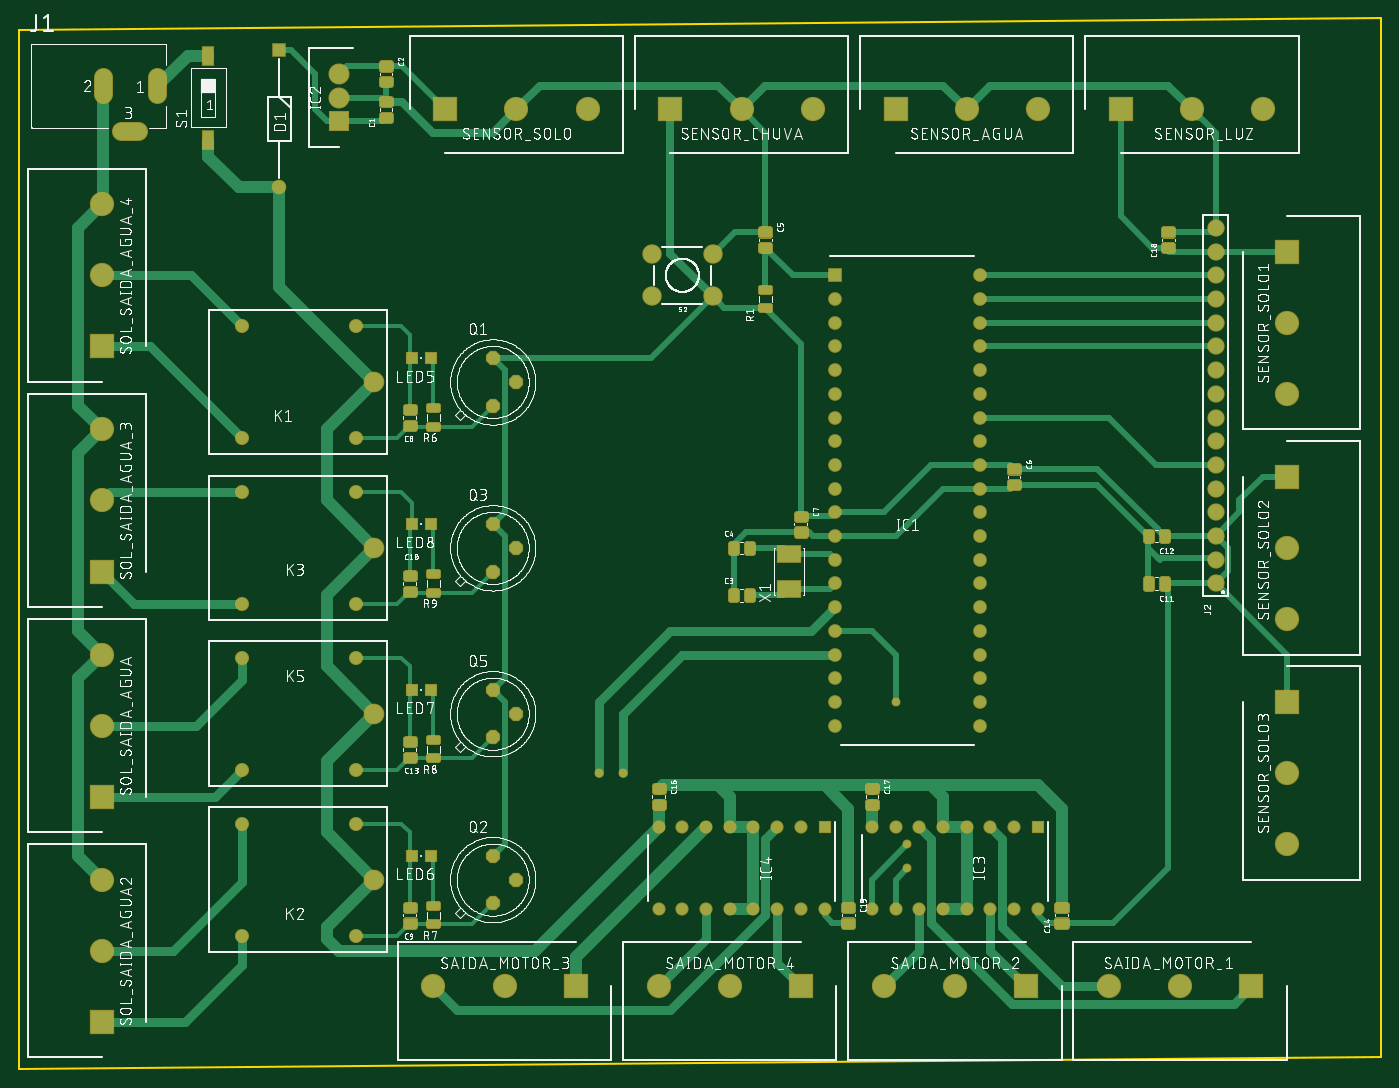
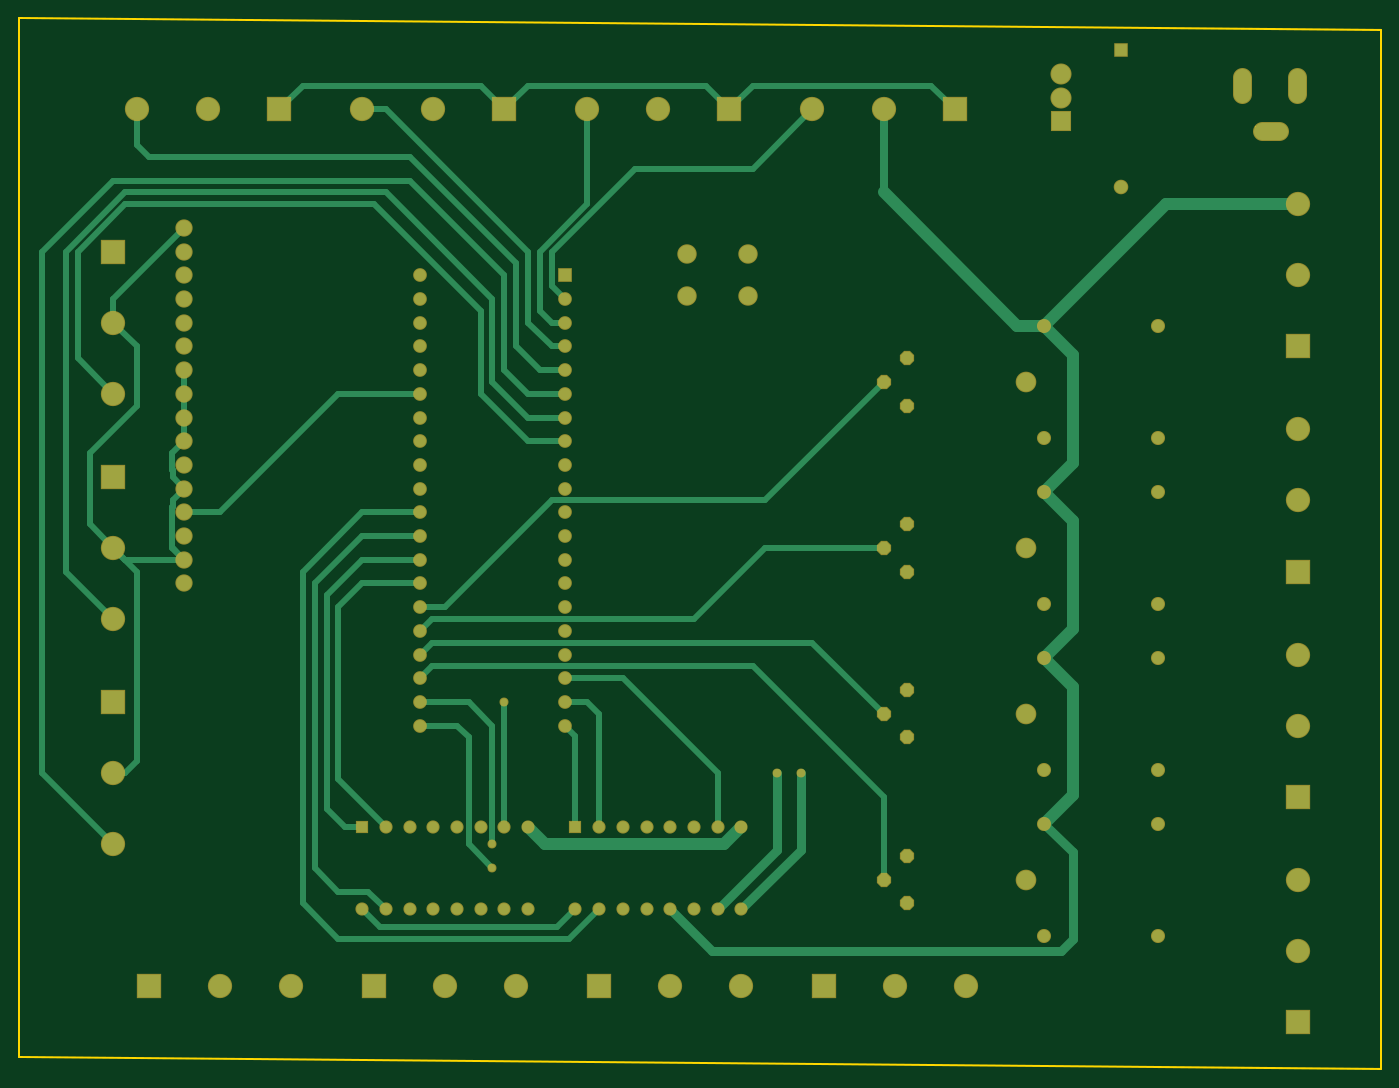
Circuit board: 7 layer files. Board 146.0 x 112.7 mm.
- bottom_copper: copper_bottom.gbr (10069 bytes)
- top_copper: copper_top.gbr (21344 bytes)
- outline: profile.gbr (521 bytes)
- top_silk: silkscreen_top.gbr (495992 bytes)
- bottom_mask: soldermask_bottom.gbr (4333 bytes)
- top_mask: soldermask_top.gbr (125422 bytes)
- paste: solderpaste_top.gbr (122677 bytes)

=== bottom_copper: copper_bottom.gbr (10069 bytes, source omitted) ===
=== top_copper: copper_top.gbr (21344 bytes, source omitted) ===
=== outline: profile.gbr ===
G04 EAGLE Gerber RS-274X export*
G75*
%MOMM*%
%FSLAX34Y34*%
%LPD*%
%IN*%
%IPPOS*%
%AMOC8*
5,1,8,0,0,1.08239X$1,22.5*%
G01*
%ADD10C,0.254000*%


D10*
X0Y-114300D02*
X1460300Y-101600D01*
X1460300Y1012700D01*
X0Y1000000D01*
X0Y-114300D01*
X103700Y887800D02*
X133700Y887800D01*
X133700Y895800D01*
X103700Y895800D01*
X103700Y887800D01*
X86700Y924800D02*
X94700Y924800D01*
X94700Y954800D01*
X86700Y954800D01*
X86700Y924800D01*
X144700Y924800D02*
X152700Y924800D01*
X152700Y954800D01*
X144700Y954800D01*
X144700Y924800D01*
M02*

=== top_silk: silkscreen_top.gbr (495992 bytes, source omitted) ===
=== bottom_mask: soldermask_bottom.gbr ===
G04 EAGLE Gerber RS-274X export*
G75*
%MOMM*%
%FSLAX34Y34*%
%LPD*%
%INSoldermask Bottom*%
%IPPOS*%
%AMOC8*
5,1,8,0,0,1.08239X$1,22.5*%
G01*
%ADD10R,1.561200X1.561200*%
%ADD11C,1.561200*%
%ADD12R,1.471200X1.471200*%
%ADD13C,1.471200*%
%ADD14R,2.258200X2.258200*%
%ADD15C,2.258200*%
%ADD16R,1.411200X1.411200*%
%ADD17C,1.411200*%
%ADD18C,2.003200*%
%ADD19C,2.213200*%
%ADD20C,1.511200*%
%ADD21P,1.649562X8X22.500000*%
%ADD22C,2.082800*%
%ADD23R,2.603200X2.603200*%
%ADD24C,2.603200*%
%ADD25C,1.853200*%
%ADD26C,0.959600*%


D10*
X279400Y977900D03*
D11*
X279400Y830900D03*
D12*
X875020Y736600D03*
D13*
X875020Y711200D03*
X875020Y685800D03*
X875020Y660400D03*
X875020Y635000D03*
X875020Y609600D03*
X875020Y584200D03*
X875020Y558800D03*
X875020Y533400D03*
X875020Y508000D03*
X875020Y482600D03*
X875020Y457200D03*
X875020Y431800D03*
X875020Y406400D03*
X875020Y381000D03*
X875020Y355600D03*
X875020Y330200D03*
X875020Y304800D03*
X875020Y279400D03*
X875020Y254000D03*
X1029980Y254000D03*
X1029980Y279400D03*
X1029980Y304800D03*
X1029980Y330200D03*
X1029980Y355600D03*
X1029980Y381000D03*
X1029980Y406400D03*
X1029980Y431800D03*
X1029980Y457200D03*
X1029980Y482600D03*
X1029980Y508000D03*
X1029980Y533400D03*
X1029980Y558800D03*
X1029980Y584200D03*
X1029980Y609600D03*
X1029980Y635000D03*
X1029980Y660400D03*
X1029980Y685800D03*
X1029980Y711200D03*
X1029980Y736600D03*
D14*
X342900Y901700D03*
D15*
X342900Y927050D03*
X342900Y952400D03*
D16*
X1092200Y145600D03*
D17*
X1066800Y145600D03*
X1041400Y145600D03*
X1016000Y145600D03*
X990600Y145600D03*
X965200Y145600D03*
X939800Y145600D03*
X914400Y145600D03*
X914400Y57600D03*
X939800Y57600D03*
X965200Y57600D03*
X990600Y57600D03*
X1016000Y57600D03*
X1041400Y57600D03*
X1066800Y57600D03*
X1092200Y57600D03*
D16*
X863600Y145600D03*
D17*
X838200Y145600D03*
X812800Y145600D03*
X787400Y145600D03*
X762000Y145600D03*
X736600Y145600D03*
X711200Y145600D03*
X685800Y145600D03*
X685800Y57600D03*
X711200Y57600D03*
X736600Y57600D03*
X762000Y57600D03*
X787400Y57600D03*
X812800Y57600D03*
X838200Y57600D03*
X863600Y57600D03*
D18*
X90700Y930800D02*
X90700Y948800D01*
X148700Y948800D02*
X148700Y930800D01*
X127700Y891800D02*
X109700Y891800D01*
D19*
X381000Y622300D03*
D20*
X361000Y562300D03*
X361000Y682300D03*
X239000Y562300D03*
X239000Y682300D03*
D19*
X381000Y88900D03*
D20*
X361000Y28900D03*
X361000Y148900D03*
X239000Y28900D03*
X239000Y148900D03*
D19*
X381000Y444500D03*
D20*
X361000Y384500D03*
X361000Y504500D03*
X239000Y384500D03*
X239000Y504500D03*
D19*
X381000Y266700D03*
D20*
X361000Y206700D03*
X361000Y326700D03*
X239000Y206700D03*
X239000Y326700D03*
D21*
X508000Y596900D03*
X533400Y622300D03*
X508000Y647700D03*
X508000Y63500D03*
X533400Y88900D03*
X508000Y114300D03*
X508000Y419100D03*
X533400Y444500D03*
X508000Y469900D03*
X508000Y241300D03*
X533400Y266700D03*
X508000Y292100D03*
D22*
X743712Y713994D03*
X678688Y713994D03*
X743712Y759206D03*
X678688Y759206D03*
D23*
X1320800Y-25400D03*
D24*
X1244600Y-25400D03*
X1168400Y-25400D03*
D23*
X1079500Y-25400D03*
D24*
X1003300Y-25400D03*
X927100Y-25400D03*
D23*
X596900Y-25400D03*
D24*
X520700Y-25400D03*
X444500Y-25400D03*
D23*
X838200Y-25400D03*
D24*
X762000Y-25400D03*
X685800Y-25400D03*
D23*
X939800Y914400D03*
D24*
X1016000Y914400D03*
X1092200Y914400D03*
D23*
X698500Y914400D03*
D24*
X774700Y914400D03*
X850900Y914400D03*
D23*
X1181100Y914400D03*
D24*
X1257300Y914400D03*
X1333500Y914400D03*
D23*
X457200Y914400D03*
D24*
X533400Y914400D03*
X609600Y914400D03*
D23*
X88900Y177800D03*
D24*
X88900Y254000D03*
X88900Y330200D03*
D23*
X88900Y-63500D03*
D24*
X88900Y12700D03*
X88900Y88900D03*
D23*
X88900Y419100D03*
D24*
X88900Y495300D03*
X88900Y571500D03*
D23*
X88900Y660400D03*
D24*
X88900Y736600D03*
X88900Y812800D03*
D23*
X1358900Y762000D03*
D24*
X1358900Y685800D03*
X1358900Y609600D03*
D23*
X1358900Y520700D03*
D24*
X1358900Y444500D03*
X1358900Y368300D03*
D23*
X1358900Y279400D03*
D24*
X1358900Y203200D03*
X1358900Y127000D03*
D25*
X1282700Y406400D03*
X1282700Y431800D03*
X1282700Y457200D03*
X1282700Y482600D03*
X1282700Y508000D03*
X1282700Y533400D03*
X1282700Y558800D03*
X1282700Y584200D03*
X1282700Y609600D03*
X1282700Y635000D03*
X1282700Y660400D03*
X1282700Y685800D03*
X1282700Y711200D03*
X1282700Y736600D03*
X1282700Y762000D03*
X1282700Y787400D03*
D26*
X939800Y279400D03*
X952500Y127000D03*
X952500Y101600D03*
X622300Y203200D03*
X647700Y203200D03*
M02*

=== top_mask: soldermask_top.gbr (125422 bytes, source omitted) ===
=== paste: solderpaste_top.gbr (122677 bytes, source omitted) ===
